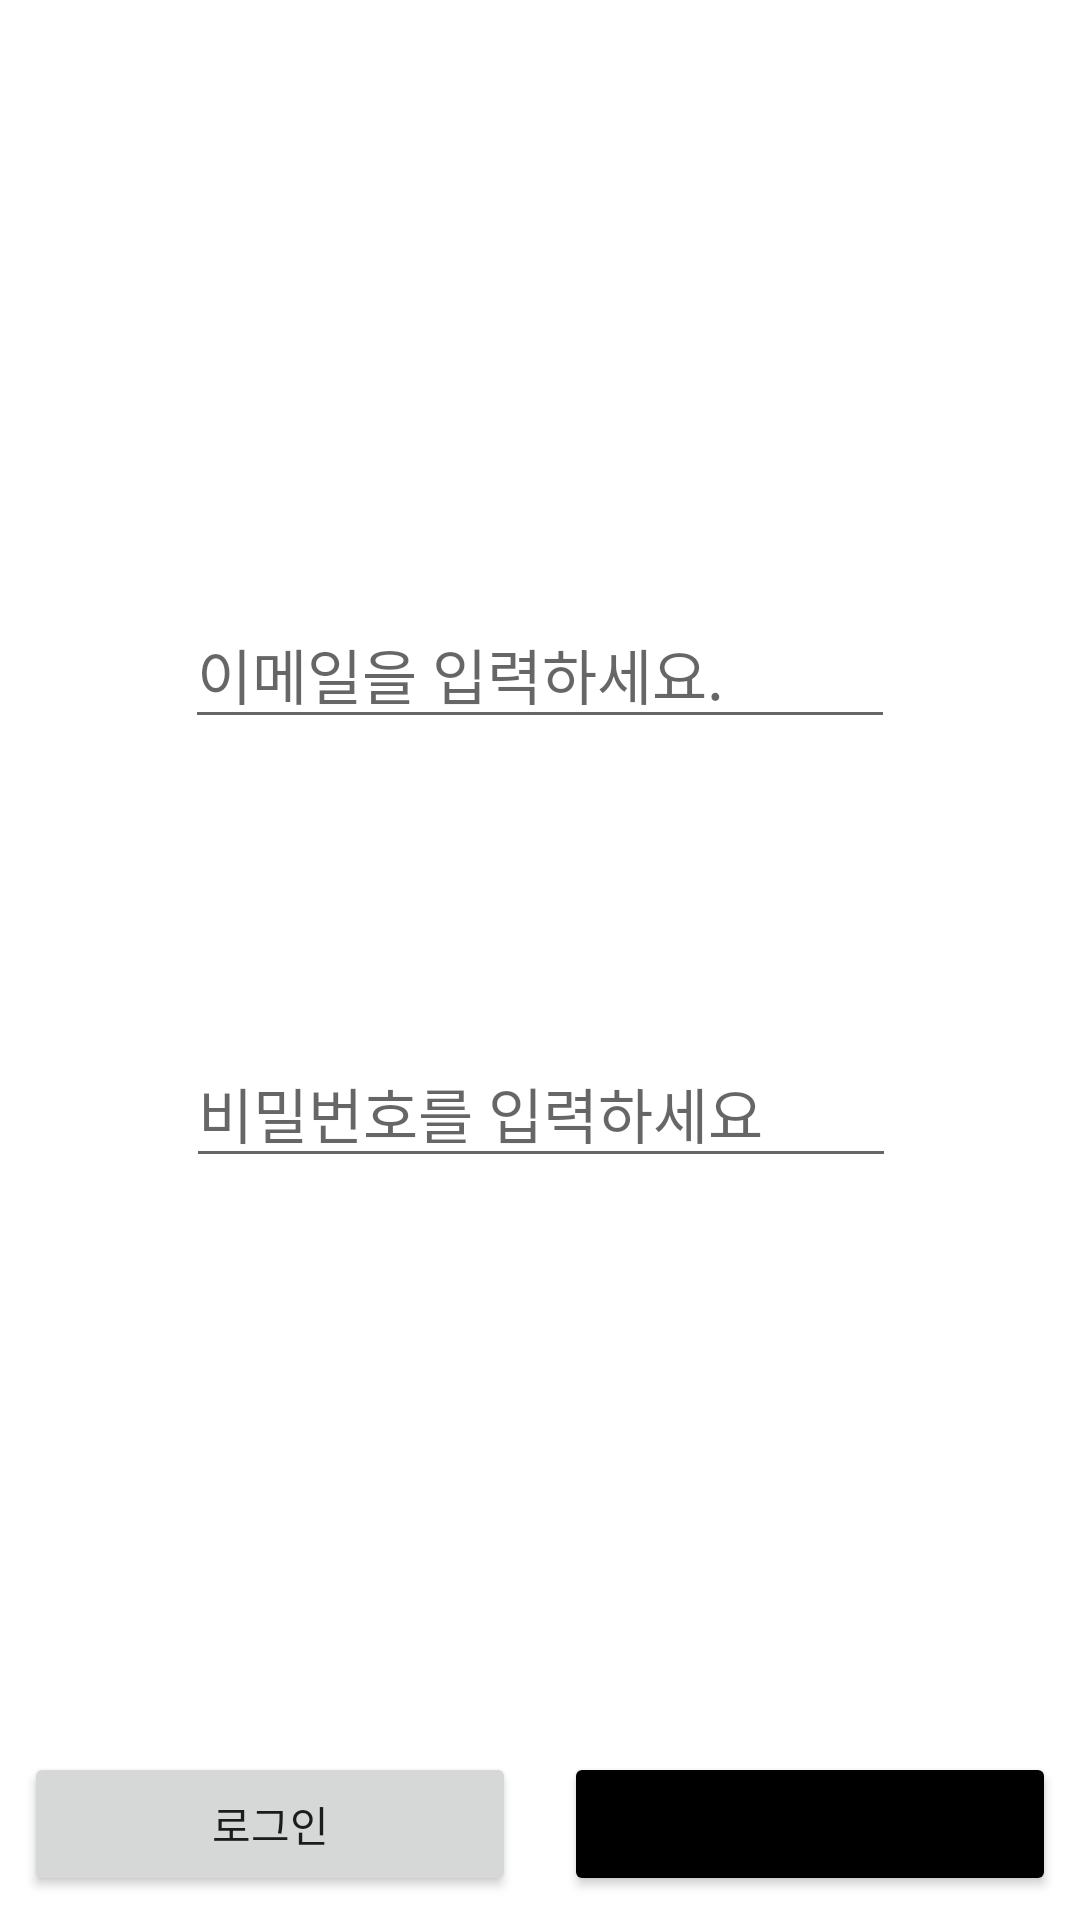

Layout XML and referenced resources for this Android screen:
<!-- AndroidManifest.xml: application theme Theme.TeamDCJ -->
<!-- res/layout/activity_login.xml -->
<?xml version="1.0" encoding="utf-8"?>
<androidx.constraintlayout.widget.ConstraintLayout xmlns:android="http://schemas.android.com/apk/res/android"
    xmlns:app="http://schemas.android.com/apk/res-auto"
    xmlns:tools="http://schemas.android.com/tools"
    android:layout_width="match_parent"
    android:layout_height="match_parent"
    tools:context=".LoginActivity">

    <EditText
        android:id="@+id/et_email"
        android:layout_width="wrap_content"
        android:layout_height="wrap_content"
        android:layout_marginTop="200dp"
        android:ems="10"
        android:hint="이메일을 입력하세요."
        android:inputType="textEmailAddress"
        android:textSize="20sp"
        app:layout_constraintEnd_toEndOf="parent"
        app:layout_constraintStart_toStartOf="parent"
        app:layout_constraintTop_toTopOf="parent" />

    <EditText
        android:id="@+id/et_pwd"
        android:layout_width="wrap_content"
        android:layout_height="wrap_content"
        android:layout_marginTop="100dp"
        android:ems="10"
        android:hint="비밀번호를 입력하세요"
        android:inputType="textPassword"
        android:textSize="20sp"
        app:layout_constraintEnd_toEndOf="parent"
        app:layout_constraintHorizontal_bias="0.502"
        app:layout_constraintStart_toStartOf="parent"
        app:layout_constraintTop_toBottomOf="@+id/et_email" />

    <Button
        android:id="@+id/btn_login"
        android:layout_width="0dp"
        android:layout_height="wrap_content"
        android:text="로그인"
        android:layout_margin="8dp"
        app:layout_constraintBottom_toBottomOf="parent"
        app:layout_constraintEnd_toStartOf="@+id/btn_register"
        app:layout_constraintStart_toStartOf="parent" />

    <Button
        android:id="@+id/btn_register"
        android:layout_width="0dp"
        android:layout_height="wrap_content"
        android:text="회원가입"
        android:layout_margin="8dp"
        android:backgroundTint="@color/black"
        app:layout_constraintBottom_toBottomOf="parent"
        app:layout_constraintEnd_toEndOf="parent"
        app:layout_constraintStart_toEndOf="@+id/btn_login" />
</androidx.constraintlayout.widget.ConstraintLayout>
<!-- resources referenced by this layout -->
<resources>
  <style name="Theme.TeamDCJ" parent="Theme.MaterialComponents.DayNight.DarkActionBar">
          
          <item name="colorPrimary">@color/purple_500</item>
          <item name="colorPrimaryVariant">@color/purple_700</item>
          <item name="colorOnPrimary">@color/white</item>
          
          <item name="colorSecondary">@color/teal_200</item>
          <item name="colorSecondaryVariant">@color/teal_700</item>
          <item name="colorOnSecondary">@color/black</item>
          
          <item name="android:statusBarColor">?attr/colorPrimaryVariant</item>
          
      </style>
  <!-- not gathered from this repository: default colours our renderer supplied (Android Studio template values) -->
  <color name="purple_500">#FF6200EE</color>
  <color name="purple_700">#FF3700B3</color>
  <color name="teal_200">#FF03DAC5</color>
  <color name="teal_700">#FF018786</color>
  <color name="black">#FF000000</color>
  <color name="white">#FFFFFFFF</color>
</resources>
